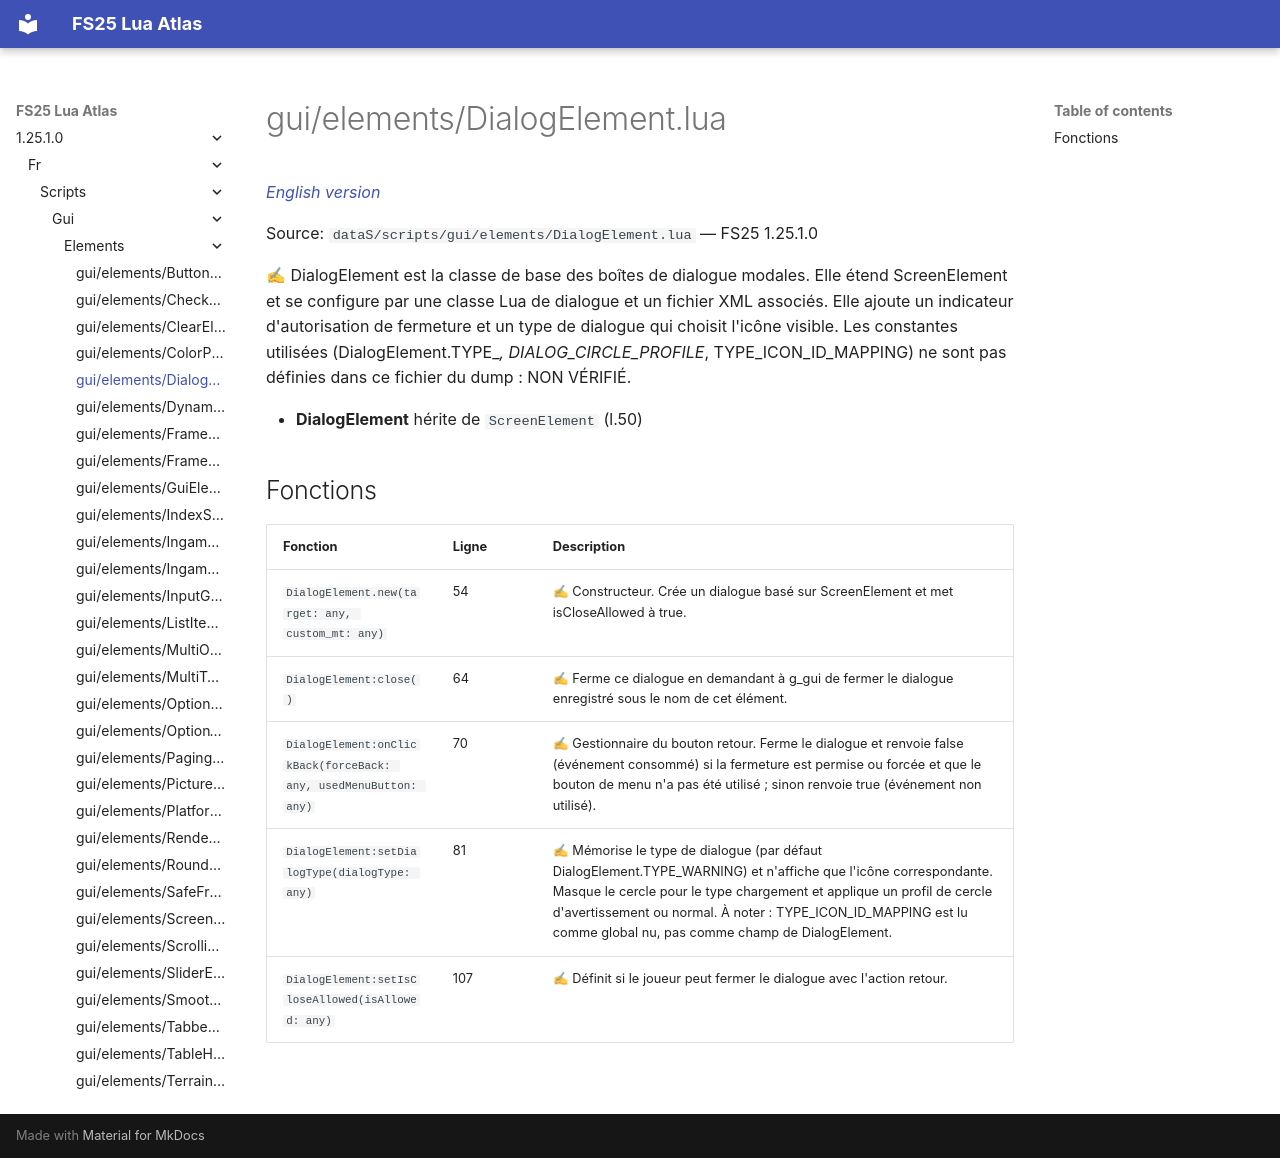

repository: Tim0219800/fs25-lua-atlas · page: 1.25.1.0/fr/scripts/gui/elements/DialogElement.html · generator: mkdocs

# gui/elements/DialogElement.lua

*[English version](../../../../scripts/gui/elements/DialogElement.md)*

Source: `dataS/scripts/gui/elements/DialogElement.lua` — FS25 1.25.1.0

✍ DialogElement est la classe de base des boîtes de dialogue modales. Elle étend ScreenElement et se configure par une classe Lua de dialogue et un fichier XML associés. Elle ajoute un indicateur d'autorisation de fermeture et un type de dialogue qui choisit l'icône visible. Les constantes utilisées (DialogElement.TYPE_*, DIALOG_CIRCLE_PROFILE*, TYPE_ICON_ID_MAPPING) ne sont pas définies dans ce fichier du dump : NON VÉRIFIÉ.

- **DialogElement** hérite de `ScreenElement` (l.50)

## Fonctions

| Fonction | Ligne | Description |
|---|---|---|
| `DialogElement.new(target: any, custom_mt: any)` | 54 | ✍ Constructeur. Crée un dialogue basé sur ScreenElement et met isCloseAllowed à true. |
| `DialogElement:close()` | 64 | ✍ Ferme ce dialogue en demandant à g_gui de fermer le dialogue enregistré sous le nom de cet élément. |
| `DialogElement:onClickBack(forceBack: any, usedMenuButton: any)` | 70 | ✍ Gestionnaire du bouton retour. Ferme le dialogue et renvoie false (événement consommé) si la fermeture est permise ou forcée et que le bouton de menu n'a pas été utilisé ; sinon renvoie true (événement non utilisé). |
| `DialogElement:setDialogType(dialogType: any)` | 81 | ✍ Mémorise le type de dialogue (par défaut DialogElement.TYPE_WARNING) et n'affiche que l'icône correspondante. Masque le cercle pour le type chargement et applique un profil de cercle d'avertissement ou normal. À noter : TYPE_ICON_ID_MAPPING est lu comme global nu, pas comme champ de DialogElement. |
| `DialogElement:setIsCloseAllowed(isAllowed: any)` | 107 | ✍ Définit si le joueur peut fermer le dialogue avec l'action retour. |
